3-way image classification set "dataset_test" from GitHub (evantancy/ece4078-team2-05); label vocabulary: coke, neither, sheep.

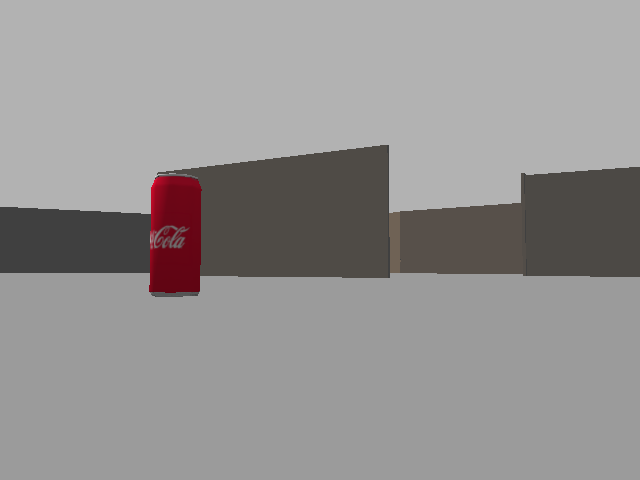
Label: coke

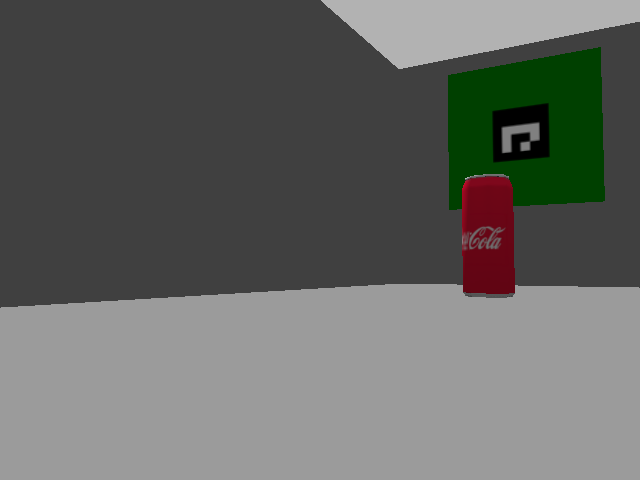
Label: coke

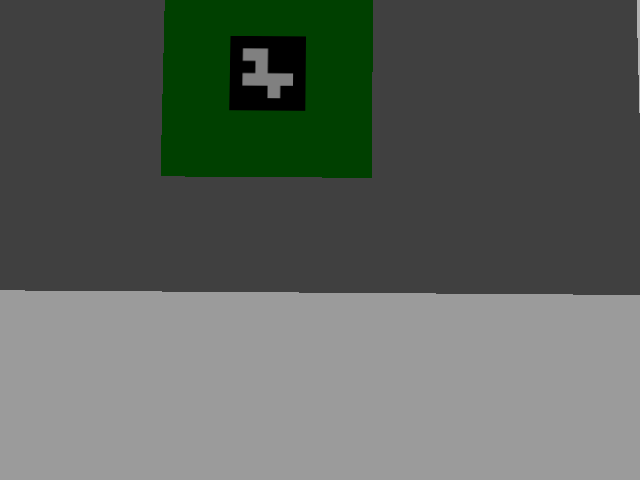
Label: neither

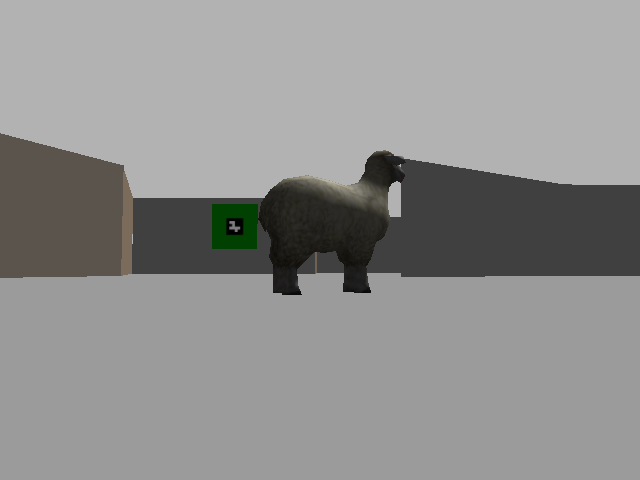
Label: sheep

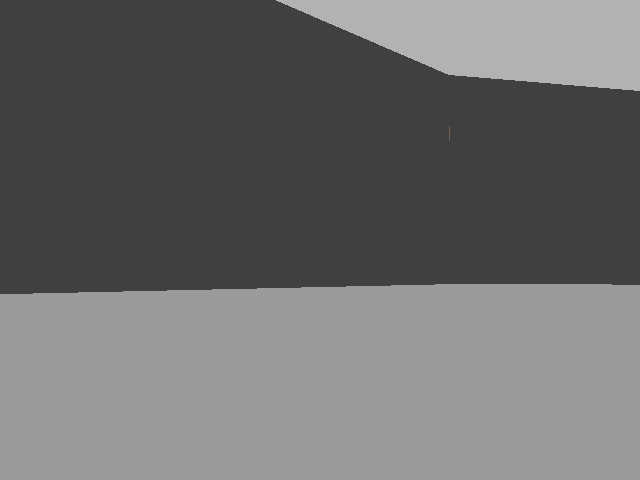
Label: neither

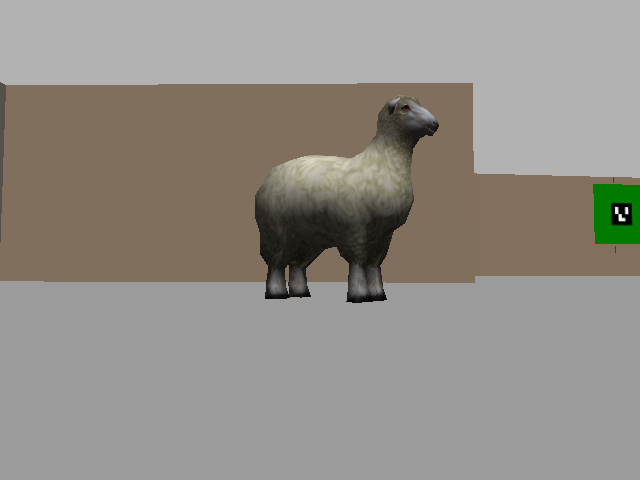
Label: sheep
